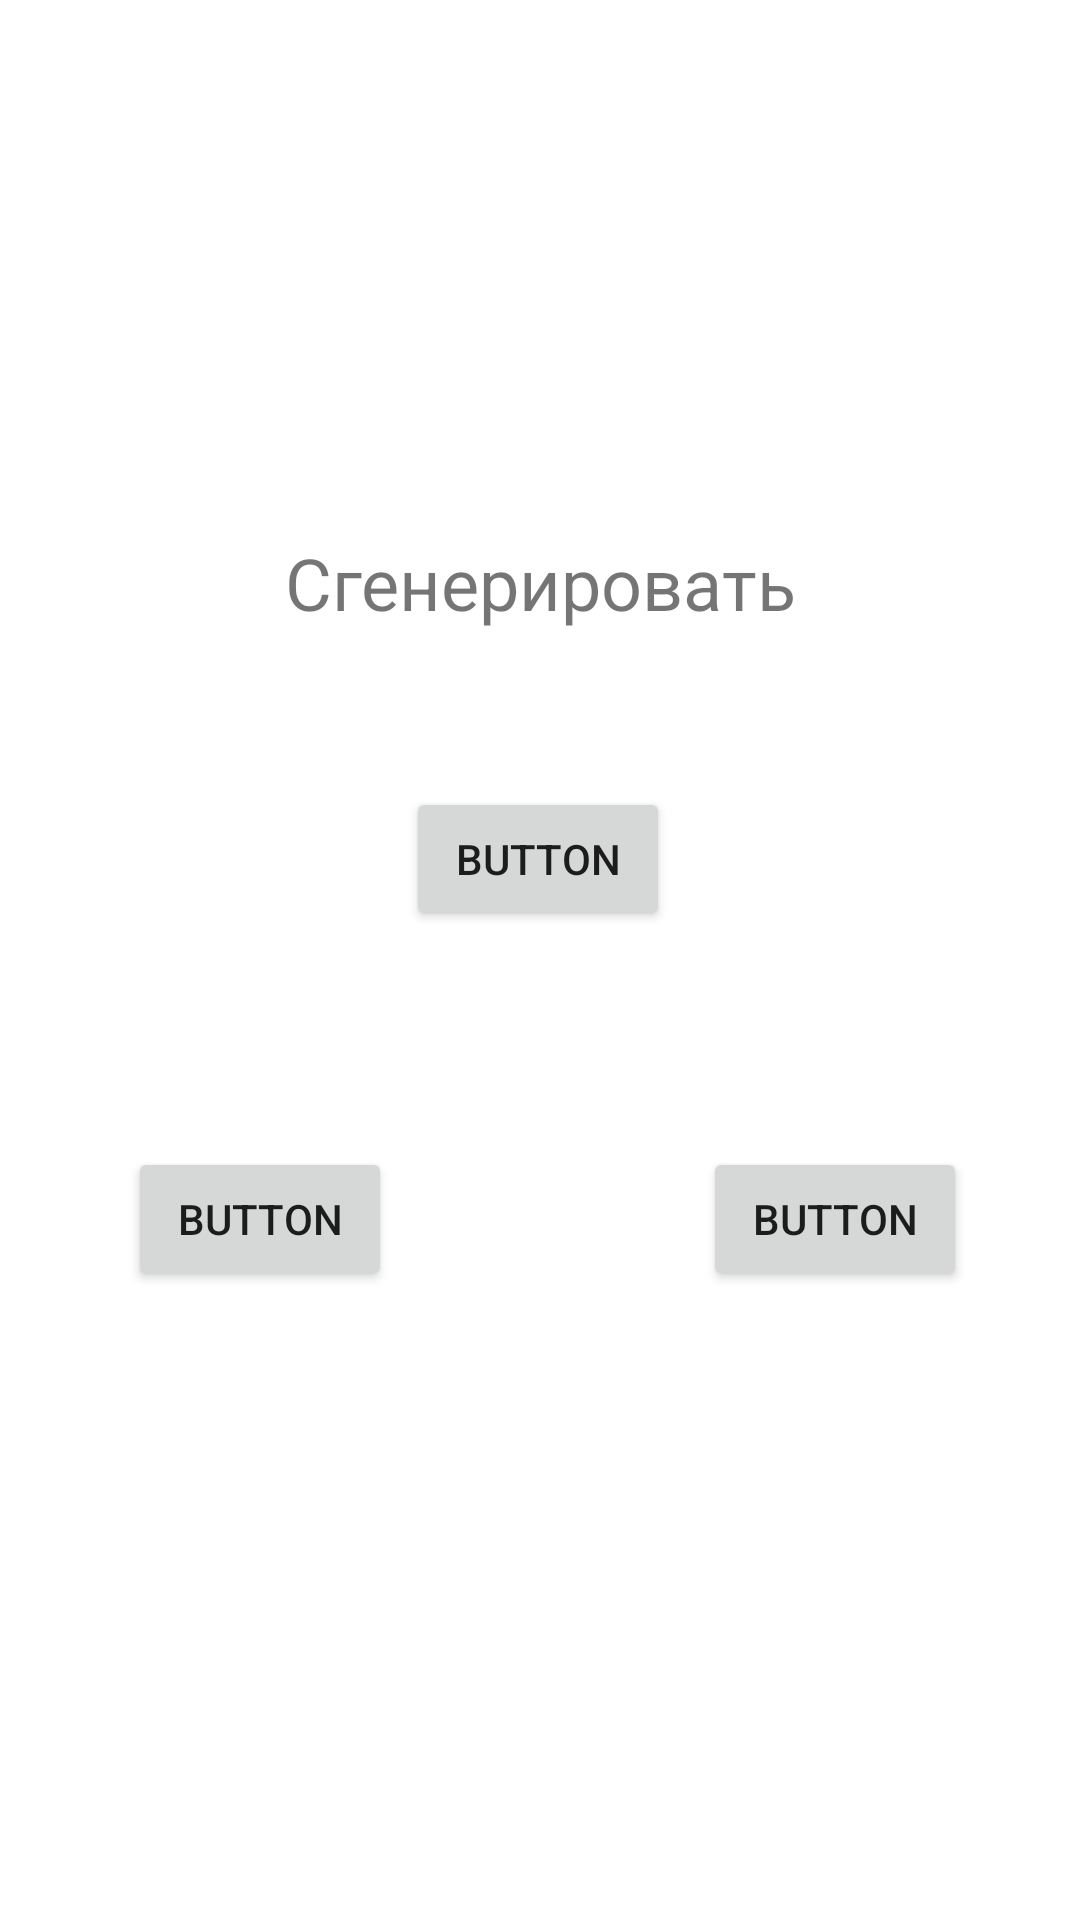

Produce the Android XML layout that renders to this screen, including the resource entries it uses.
<!-- AndroidManifest.xml: application theme Theme.YouApp -->
<!-- res/layout/fragment_generate_words.xml -->
<?xml version="1.0" encoding="utf-8"?>
<FrameLayout xmlns:android="http://schemas.android.com/apk/res/android"
    xmlns:app="http://schemas.android.com/apk/res-auto"
    xmlns:tools="http://schemas.android.com/tools"
    android:layout_width="match_parent"
    android:layout_height="match_parent"
    tools:context=".generateWords">

    
    <androidx.constraintlayout.widget.ConstraintLayout
        android:layout_width="match_parent"
        android:layout_height="match_parent">

        <TextView
            android:id="@+id/TvGenerete"
            android:layout_width="match_parent"
            android:layout_height="wrap_content"

            android:gravity="center"
            android:text="@string/generate"
            android:textSize="24sp"
            app:layout_constraintBottom_toBottomOf="parent"
            app:layout_constraintEnd_toEndOf="parent"
            app:layout_constraintHorizontal_bias="0.0"
            app:layout_constraintStart_toStartOf="parent"
            app:layout_constraintTop_toTopOf="parent"
            app:layout_constraintVertical_bias="0.293" />

        <Button
            android:id="@+id/button"
            android:layout_width="wrap_content"
            android:layout_height="wrap_content"
            android:layout_marginTop="52dp"

            android:text="Button"
            app:layout_constraintEnd_toEndOf="@+id/TvGenerete"
            app:layout_constraintHorizontal_bias="0.498"
            app:layout_constraintStart_toStartOf="@+id/TvGenerete"
            app:layout_constraintTop_toBottomOf="@+id/TvGenerete" />

        <Button
            android:id="@+id/button2"
            android:layout_width="wrap_content"
            android:layout_height="wrap_content"

            android:layout_marginTop="72dp"
            android:text="Button"
            app:layout_constraintBottom_toBottomOf="parent"
            app:layout_constraintEnd_toEndOf="parent"
            app:layout_constraintHorizontal_bias="0.157"
            app:layout_constraintStart_toStartOf="parent"
            app:layout_constraintTop_toBottomOf="@+id/button"
            app:layout_constraintVertical_bias="0.0" />

        <Button
            android:id="@+id/button3"
            android:layout_width="wrap_content"
            android:layout_height="wrap_content"

            android:layout_marginTop="72dp"
            android:text="Button"
            app:layout_constraintBottom_toBottomOf="parent"
            app:layout_constraintEnd_toEndOf="parent"
            app:layout_constraintHorizontal_bias="0.861"
            app:layout_constraintStart_toStartOf="parent"
            app:layout_constraintTop_toBottomOf="@+id/button"
            app:layout_constraintVertical_bias="0.0" />
    </androidx.constraintlayout.widget.ConstraintLayout>
</FrameLayout>
<!-- resources referenced by this layout -->
<resources>
  <string name="generate">Сгенерировать</string>
  <style name="Theme.YouApp" parent="Theme.MaterialComponents.DayNight.DarkActionBar">
          
          <item name="colorPrimary">@color/purple_500</item>
          <item name="colorPrimaryVariant">@color/purple_700</item>
          <item name="colorOnPrimary">@color/white</item>
          
          <item name="colorSecondary">@color/teal_200</item>
          <item name="colorSecondaryVariant">@color/teal_700</item>
          <item name="colorOnSecondary">@color/black</item>
          
          <item name="android:statusBarColor" tools:targetApi="l">?attr/colorPrimaryVariant</item>
          
      </style>
  <color name="purple_500">#FF6200EE</color>
  <color name="purple_700">#FF3700B3</color>
  <color name="white">#FFFFFFFF</color>
  <color name="teal_200">#FF03DAC5</color>
  <color name="teal_700">#FF018786</color>
  <color name="black">#FF000000</color>
</resources>
